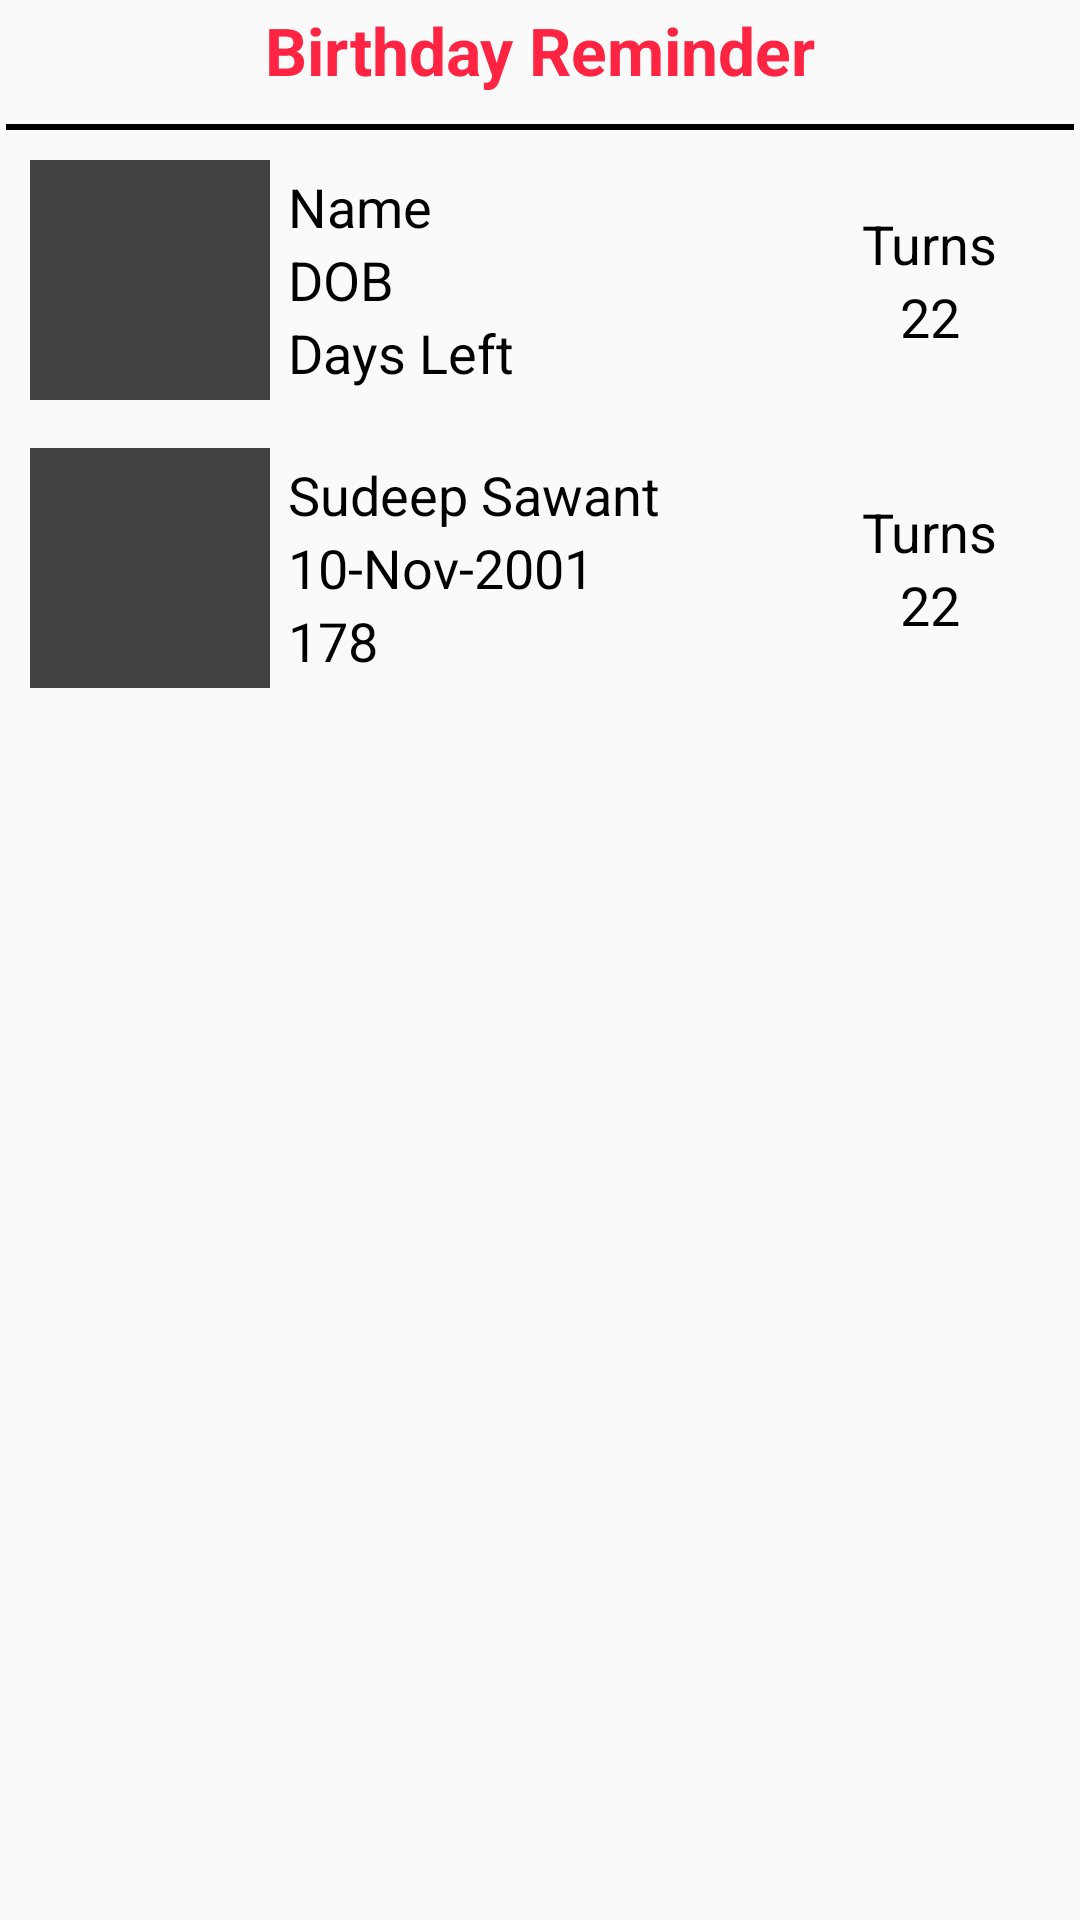

Here is an Android app screen rendered from its layout file. Give the layout XML and the strings, colors and styles it references.
<!-- AndroidManifest.xml: application theme Theme.BirthdayReminder -->
<!-- res/layout/activity_main.xml -->
<?xml version="1.0" encoding="utf-8"?>
<LinearLayout xmlns:android="http://schemas.android.com/apk/res/android"
    xmlns:app="http://schemas.android.com/apk/res-auto"
    xmlns:tools="http://schemas.android.com/tools"
    android:layout_width="match_parent"
    android:layout_height="match_parent"
    android:orientation="vertical"
    tools:context=".MainActivity">

    <TextView
        android:id="@+id/birthdayTitle"
        android:layout_width="match_parent"
        android:layout_height="wrap_content"
        android:gravity="center"
        android:paddingBottom="@dimen/dimen_6dp"
        android:layout_margin="@dimen/dimen_2dp"
        android:text="@string/birthday_reminder"
        android:textColor="@color/red2"
        android:textAppearance="@style/TextAppearance.AppCompat.Large"
        android:textStyle="bold" />

    <View
        android:layout_width="match_parent"
        android:layout_height="@dimen/dimen_2dp"
        android:layout_margin="@dimen/dimen_2dp"
        android:background="@color/black"/>

    <LinearLayout
        android:layout_width="match_parent"
        android:layout_height="match_parent"
        android:layout_below="@+id/birthdayTitle"
        android:orientation="vertical">

        <LinearLayout
            android:layout_width="match_parent"
            android:layout_height="wrap_content"
            android:orientation="horizontal"
            android:id="@+id/llProfile1"
            android:layout_margin="@dimen/dimen_4dp"
            android:weightSum="4">

            <LinearLayout
                android:layout_width="match_parent"
                android:layout_height="match_parent"
                android:gravity="center"
                android:orientation="horizontal"
                android:padding="@dimen/dimen_4dp"
                android:weightSum="4">

                <RelativeLayout
                    android:layout_width="0dp"
                    android:layout_height="wrap_content"
                    android:gravity="center"
                    android:layout_weight="1">

                    <ImageView
                        android:id="@+id/img1"
                        android:layout_width="80dp"
                        android:layout_height="80dp"
                        android:layout_centerVertical="true"
                        android:src="@color/cardview_dark_background" />
                </RelativeLayout>

                <LinearLayout
                    android:layout_width="0dp"
                    android:layout_height="wrap_content"
                    android:layout_marginHorizontal="@dimen/dimen_4dp"
                    android:layout_toEndOf="@id/img1"
                    android:layout_weight="2"
                    android:orientation="vertical">

                    <TextView
                        android:layout_width="wrap_content"
                        android:layout_height="wrap_content"
                        android:text="@string/name"
                        android:textAppearance="@style/TextAppearance.AppCompat.Medium"
                        android:textColor="@color/black" />

                    <TextView
                        android:layout_width="wrap_content"
                        android:layout_height="wrap_content"
                        android:text="@string/dob"
                        android:textAppearance="@style/TextAppearance.AppCompat.Medium"
                        android:textColor="@color/black" />

                    <TextView
                        android:layout_width="wrap_content"
                        android:layout_height="wrap_content"
                        android:text="@string/days_left"
                        android:textAppearance="@style/TextAppearance.AppCompat.Medium"
                        android:textColor="@color/black" />

                </LinearLayout>

                <LinearLayout
                    android:layout_width="0dp"
                    android:layout_height="wrap_content"
                    android:layout_weight="1"
                    android:gravity="center"
                    android:orientation="vertical"
                    android:padding="@dimen/dimen_8dp">

                    <TextView
                        android:layout_width="wrap_content"
                        android:layout_height="wrap_content"
                        android:text="@string/turns"
                        android:textAppearance="@style/TextAppearance.AppCompat.Medium"
                        android:textColor="@color/black" />

                    <TextView
                        android:layout_width="wrap_content"
                        android:layout_height="wrap_content"
                        android:text="@string/_22"
                        android:textAppearance="@style/TextAppearance.AppCompat.Medium"
                        android:textColor="@color/black" />
                </LinearLayout>

            </LinearLayout>
        </LinearLayout>

        <LinearLayout
            android:layout_width="match_parent"
            android:layout_height="wrap_content"
            android:orientation="horizontal"
            android:id="@+id/llProfile1"
            android:layout_margin="@dimen/dimen_4dp"
            android:weightSum="4">

            <LinearLayout
                android:layout_width="match_parent"
                android:layout_height="match_parent"
                android:gravity="center"
                android:orientation="horizontal"
                android:padding="@dimen/dimen_4dp"
                android:weightSum="4">

                <RelativeLayout
                    android:layout_width="0dp"
                    android:layout_height="wrap_content"
                    android:gravity="center"
                    android:layout_weight="1">

                    <ImageView
                        android:id="@+id/img2"
                        android:layout_width="80dp"
                        android:layout_height="80dp"
                        android:layout_centerVertical="true"
                        android:src="@color/cardview_dark_background" />
                </RelativeLayout>

                <LinearLayout
                    android:layout_width="0dp"
                    android:layout_height="wrap_content"
                    android:layout_marginHorizontal="@dimen/dimen_4dp"
                    android:layout_toEndOf="@id/img1"
                    android:layout_weight="2"
                    android:orientation="vertical">

                    <TextView
                        android:layout_width="wrap_content"
                        android:layout_height="wrap_content"
                        android:text="Sudeep Sawant"
                        android:textAppearance="@style/TextAppearance.AppCompat.Medium"
                        android:textColor="@color/black" />

                    <TextView
                        android:layout_width="wrap_content"
                        android:layout_height="wrap_content"
                        android:text="10-Nov-2001"
                        android:textAppearance="@style/TextAppearance.AppCompat.Medium"
                        android:textColor="@color/black" />

                    <TextView
                        android:layout_width="wrap_content"
                        android:layout_height="wrap_content"
                        android:text="178"
                        android:textAppearance="@style/TextAppearance.AppCompat.Medium"
                        android:textColor="@color/black" />

                </LinearLayout>

                <LinearLayout
                    android:layout_width="0dp"
                    android:layout_height="wrap_content"
                    android:layout_weight="1"
                    android:gravity="center"
                    android:orientation="vertical"
                    android:padding="@dimen/dimen_8dp">

                    <TextView
                        android:layout_width="wrap_content"
                        android:layout_height="wrap_content"
                        android:text="@string/turns"
                        android:textAppearance="@style/TextAppearance.AppCompat.Medium"
                        android:textColor="@color/black" />

                    <TextView
                        android:layout_width="wrap_content"
                        android:layout_height="wrap_content"
                        android:text="@string/_22"
                        android:textAppearance="@style/TextAppearance.AppCompat.Medium"
                        android:textColor="@color/black" />
                </LinearLayout>

            </LinearLayout>
        </LinearLayout>

    </LinearLayout>

    <Button
        android:id="@+id/addBirthday"
        android:layout_width="wrap_content"
        android:layout_height="wrap_content"
        android:layout_alignParentEnd="true"
        android:layout_alignParentBottom="true"
        android:layout_margin="@dimen/dimen_16dp"
        android:padding="@dimen/dimen_8dp"
        android:text="+"
        android:textSize="@dimen/dimen_32dp" />

</LinearLayout>
<!-- resources referenced by this layout -->
<resources>
  <color name="black">#FF000000</color>
  <color name="red2">#FF2442</color>
  <dimen name="dimen_16dp">16dp</dimen>
  <dimen name="dimen_2dp">2dp</dimen>
  <dimen name="dimen_32dp">32dp</dimen>
  <dimen name="dimen_4dp">4dp</dimen>
  <dimen name="dimen_6dp">6dp</dimen>
  <dimen name="dimen_8dp">8dp</dimen>
  <string name="_22">22</string>
  <string name="birthday_reminder">Birthday Reminder</string>
  <string name="days_left">Days Left</string>
  <string name="dob">DOB</string>
  <string name="name">Name</string>
  <string name="turns">Turns</string>
  <style name="Theme.BirthdayReminder" parent="Theme.AppCompat.Light.NoActionBar">
          
          <item name="colorPrimary">@color/purple_500</item>
          <item name="colorPrimaryVariant">@color/purple_700</item>
          <item name="colorOnPrimary">@color/white</item>
          
          <item name="colorSecondary">@color/teal_200</item>
          <item name="colorSecondaryVariant">@color/teal_700</item>
          <item name="colorOnSecondary">@color/black</item>
          
          <item name="android:statusBarColor" tools:targetApi="l">?attr/colorPrimaryVariant</item>
          
      </style>
  <color name="purple_500">#FF6200EE</color>
  <color name="purple_700">#FF3700B3</color>
  <color name="white">#FFFFFFFF</color>
  <color name="teal_200">#FF03DAC5</color>
  <color name="teal_700">#FF018786</color>
</resources>
